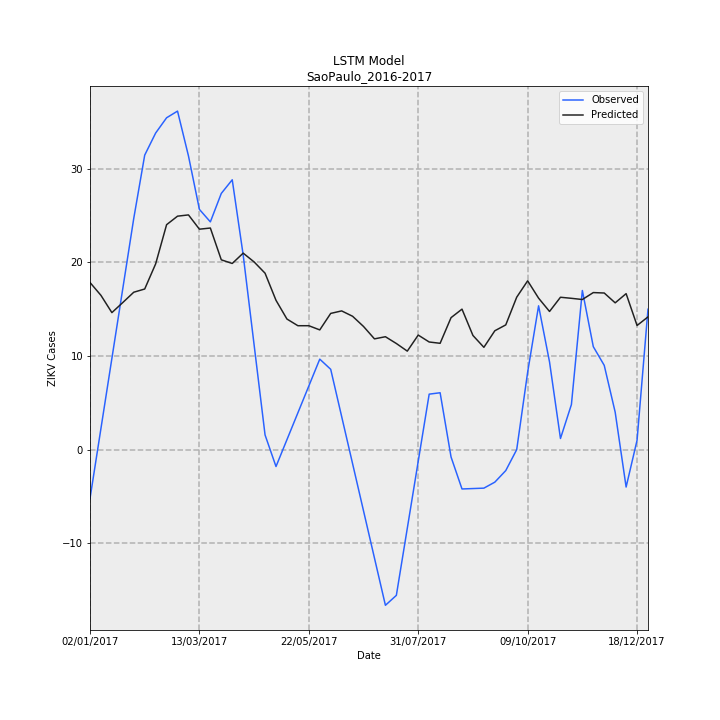

The table this chart was drawn from, first rows:
Date, Observed, Predicted, error
02/01/2017, -5.227, 17.86, 23.08
09/01/2017, 2.258, 16.48, 14.22
16/01/2017, 9.742, 14.64, 4.894
23/01/2017, 17.23, 15.72, -1.509
30/01/2017, 24.71, 16.82, -7.894
06/02/2017, 31.46, 17.16, -14.3
13/02/2017, 33.83, 19.85, -13.98
20/02/2017, 35.46, 24.03, -11.42
27/02/2017, 36.17, 24.94, -11.23
06/03/2017, 31.38, 25.08, -6.299
13/03/2017, 25.67, 23.55, -2.116
20/03/2017, 24.33, 23.67, -0.6577
27/03/2017, 27.37, 20.28, -7.095
03/04/2017, 28.83, 19.89, -8.943
10/04/2017, 20.8, 20.99, 0.1951
17/04/2017, 11.18, 20.05, 8.87
24/04/2017, 1.566, 18.85, 17.28
01/05/2017, -1.808, 15.95, 17.76
08/05/2017, 1.061, 13.95, 12.89
15/05/2017, 3.929, 13.24, 9.308
22/05/2017, 6.797, 13.24, 6.439
29/05/2017, 9.666, 12.79, 3.124
05/06/2017, 8.579, 14.55, 5.974
12/06/2017, 3.536, 14.82, 11.28
19/06/2017, -1.507, 14.25, 15.75
26/06/2017, -6.55, 13.16, 19.71
03/07/2017, -11.59, 11.83, 23.42
10/07/2017, -16.64, 12.06, 28.7
17/07/2017, -15.57, 11.34, 26.91
24/07/2017, -8.407, 10.52, 18.93
31/07/2017, -1.241, 12.24, 13.48
07/08/2017, 5.925, 11.5, 5.573
14/08/2017, 6.075, 11.36, 5.284
21/08/2017, -0.7939, 14.1, 14.89
28/08/2017, -4.206, 15.01, 19.21
04/09/2017, -4.162, 12.19, 16.36
11/09/2017, -4.118, 10.93, 15.05
18/09/2017, -3.478, 12.7, 16.18
25/09/2017, -2.241, 13.33, 15.57
02/10/2017, 0.0, 16.28, 16.28
09/10/2017, 8.27, 18.03, 9.763
16/10/2017, 15.36, 16.18, 0.8184
23/10/2017, 9.366, 14.76, 5.394
30/10/2017, 1.186, 16.28, 15.09
06/11/2017, 4.814, 16.16, 11.35
13/11/2017, 17, 16.04, -0.9633
20/11/2017, 11, 16.78, 5.778
27/11/2017, 9, 16.73, 7.732
04/12/2017, 4, 15.68, 11.68
11/12/2017, -4, 16.66, 20.66
18/12/2017, 1, 13.26, 12.26
25/12/2017, 15, 14.18, -0.8216
